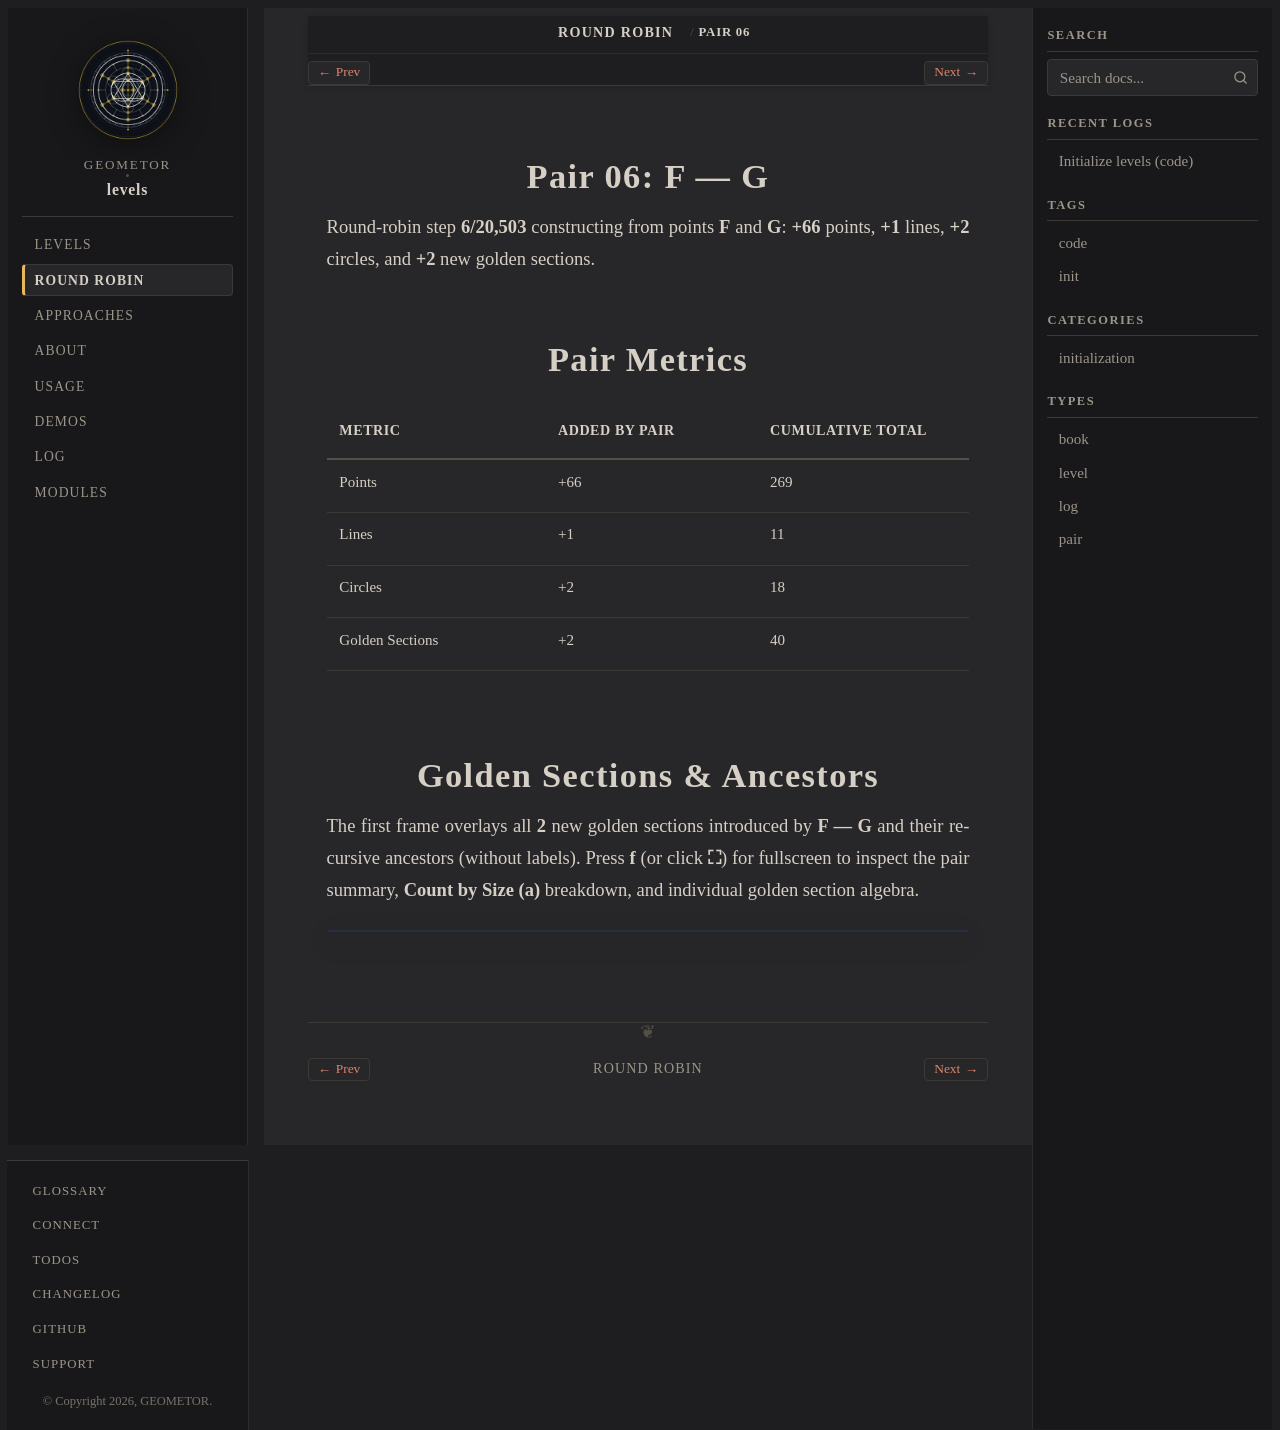

repository: geometor/levels · page: round-robin/pair-06-f-g/index.html · generator: sphinx

:type: pair
:order: 6

==============
Pair 06: F — G
==============

.. container:: lead

   Round-robin step **6/20,503** constructing from points **F** and **G**: **+66** points, **+1** lines, **+2** circles, and **+2** new golden sections.

Pair Metrics
============

.. list-table::
   :header-rows: 1
   :widths: 34 33 33

   * - Metric
     - Added by Pair
     - Cumulative Total
   * - Points
     - +66
     - 269
   * - Lines
     - +1
     - 11
   * - Circles
     - +2
     - 18
   * - Golden Sections
     - +2
     - 40

Golden Sections & Ancestors
===========================

The first frame overlays all **2** new golden sections introduced by **F — G** and their recursive ancestors (without labels). Press **f** (or click **⛶**) for fullscreen to inspect the pair summary, **Count by Size (a)** breakdown, and individual golden section algebra.

.. raw:: html

   <div class="geometor-svg-switcher"
        data-manifest="../../_static/svg/rr/pair_06/manifest.json"
        data-base="../../_static/svg/rr/pair_06/"
        data-interval="1500">
   </div>
